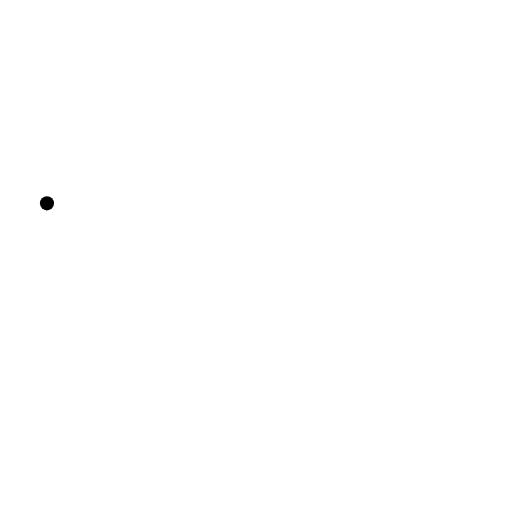
t = 0.00 s
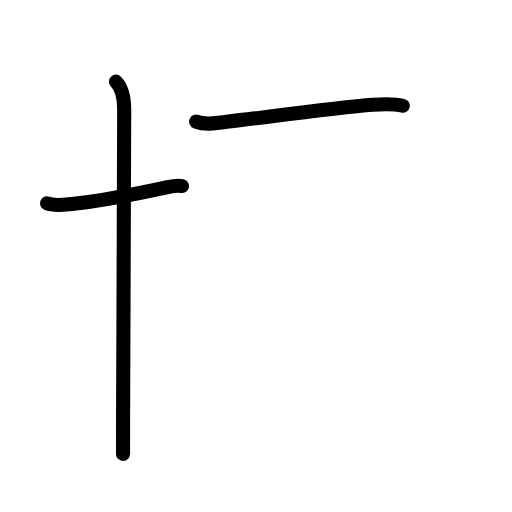
t = 2.40 s
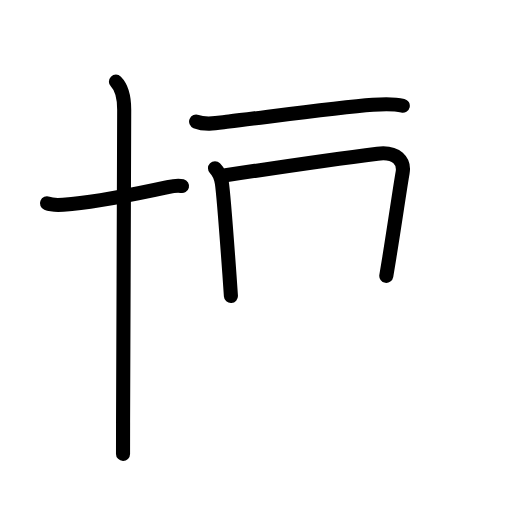
t = 4.80 s
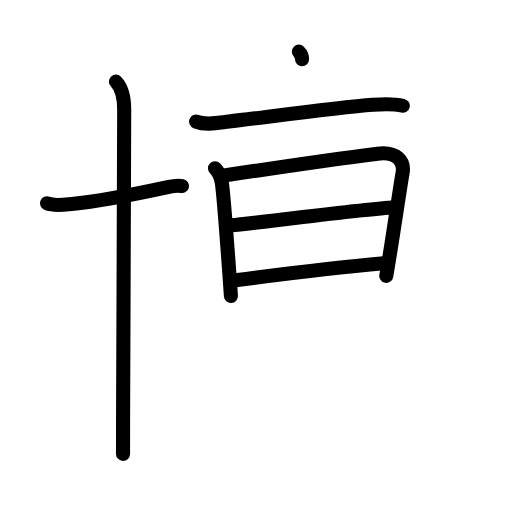
t = 7.20 s
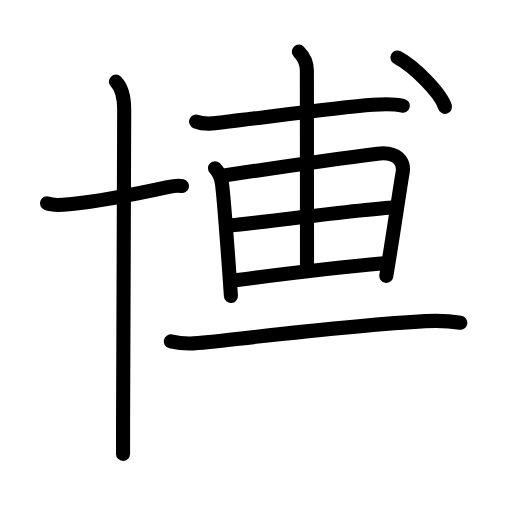
t = 9.60 s
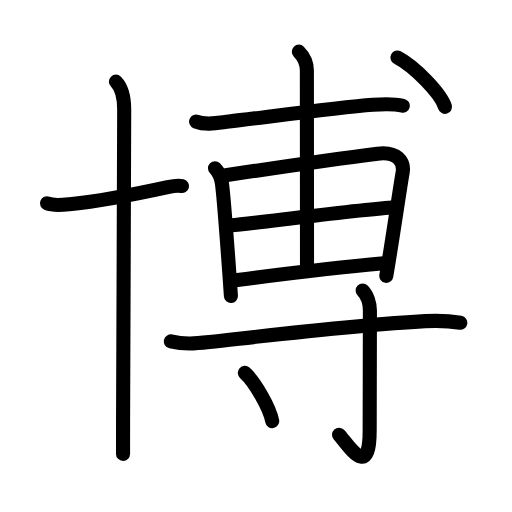
t = 12.00 s

The animated SVG that drew these frames (rendered in a browser with its animation timeline set to each time). Animation: 39 SMIL elements (animate=39); one cycle of 12.00 s.

<?xml version="1.0" encoding="UTF-8"?>
<!--
AniKanjiVG is licensed by CC-BY-SA Paul C. Sommerhoff (https://bitbucket.org/sommerhoff/anikanjivg).
AniKanjiVG uses KanjiVG which is licensed by CC-BY-SA Ulrich Apel (http://kanjivg.tagaini.net).
See also http://creativecommons.org/licenses/by-sa/3.0/
-->
<svg xmlns:kvg='http://kanjivg.tagaini.net' xmlns='http://www.w3.org/2000/svg' width='109' height='109' viewBox='0 0 109 109' style='fill:none;stroke:#000000;stroke-width:3;stroke-linecap:round;stroke-linejoin:round;' id="kvg:kanji_0535a"><g id="kvg:0535a" kvg:element="博"><g id="kvg:0535a-g1" kvg:element="十" kvg:position="left" kvg:radical="general"><path id="kvg:0535a-s1" kvg:type="㇐" d="M10,43.29c1.54,0.63,3.66,0.29,5.26,0.13c5.98-0.59,15.74-2.58,20.44-3.6c1.19-0.26,2.44-0.36,3.05-0.21"><animate attributeName="d" begin="0.0s" dur="0.3333333333333333s" from="M10,43.29C10,43.29,10,43.29,10,43.29" to="M10,43.29c1.54,0.63,3.66,0.29,5.26,0.13" />
<animate attributeName="d" begin="0.3333333333333333s" dur="0.3333333333333333s" from="M10,43.29c1.54,0.63,3.66,0.29,5.26,0.13c0,0,0,0,0,0,0" to="M10,43.29c1.54,0.63,3.66,0.29,5.26,0.13c5.98-0.59,15.74-2.58,20.44-3.6" />
<animate attributeName="d" begin="0.6666666666666666s" dur="0.3333333333333333s" from="M10,43.29c1.54,0.63,3.66,0.29,5.26,0.13c5.98-0.59,15.74-2.58,20.44-3.6c0,0,0,0,0,0,0" to="M10,43.29c1.54,0.63,3.66,0.29,5.26,0.13c5.98-0.59,15.74-2.58,20.44-3.6c1.19-0.26,2.44-0.36,3.05-0.21" />
</path>
<path id="kvg:0535a-s2" kvg:type="㇑" d="M24.68,17.38c1.28,1.28,1.76,3.12,1.76,5.98c0,6.1-0.18,48.56-0.24,66.51c-0.01,3.07-0.01,5.42-0.01,6.76"><animate attributeName="d" begin="1.0s" dur="0.3333333333333333s" from="M24.68,17.38C24.68,17.38,24.68,17.38,24.68,17.38" to="M24.68,17.38c1.28,1.28,1.76,3.12,1.76,5.98" />
<animate attributeName="d" begin="1.3333333333333333s" dur="0.3333333333333333s" from="M24.68,17.38c1.28,1.28,1.76,3.12,1.76,5.98c0,0,0,0,0,0,0" to="M24.68,17.38c1.28,1.28,1.76,3.12,1.76,5.98c0,6.1-0.18,48.56-0.24,66.51" />
<animate attributeName="d" begin="1.6666666666666665s" dur="0.3333333333333333s" from="M24.68,17.38c1.28,1.28,1.76,3.12,1.76,5.98c0,6.1-0.18,48.56-0.24,66.51c0,0,0,0,0,0,0" to="M24.68,17.38c1.28,1.28,1.76,3.12,1.76,5.98c0,6.1-0.18,48.56-0.24,66.51c-0.01,3.07-0.01,5.42-0.01,6.76" />
<animate attributeName="d" begin="0s" dur="1.0s" from="M-100,-100" to="M-100,-100" />
</path>
</g>
<g id="kvg:0535a-g2" kvg:element="尃" kvg:position="right" kvg:phon="尃"><g id="kvg:0535a-g3" kvg:element="甫" kvg:variant="true" kvg:position="top"><path id="kvg:0535a-s3" kvg:type="㇐" d="M41.75,25.89c2.16,0.88,4.8,0.25,7-0.01c7.72-0.91,22.97-3.02,30.64-3.58c2.14-0.16,4.26-0.3,6.36,0.21"><animate attributeName="d" begin="2.0s" dur="0.3333333333333333s" from="M41.75,25.89C41.75,25.89,41.75,25.89,41.75,25.89" to="M41.75,25.89c2.16,0.88,4.8,0.25,7-0.01" />
<animate attributeName="d" begin="2.3333333333333335s" dur="0.3333333333333333s" from="M41.75,25.89c2.16,0.88,4.8,0.25,7-0.01c0,0,0,0,0,0,0" to="M41.75,25.89c2.16,0.88,4.8,0.25,7-0.01c7.72-0.91,22.97-3.02,30.64-3.58" />
<animate attributeName="d" begin="2.6666666666666665s" dur="0.3333333333333333s" from="M41.75,25.89c2.16,0.88,4.8,0.25,7-0.01c7.72-0.91,22.97-3.02,30.64-3.58c0,0,0,0,0,0,0" to="M41.75,25.89c2.16,0.88,4.8,0.25,7-0.01c7.72-0.91,22.97-3.02,30.64-3.58c2.14-0.16,4.26-0.3,6.36,0.21" />
<animate attributeName="d" begin="0s" dur="2.0s" from="M-100,-100" to="M-100,-100" />
</path>
<g id="kvg:0535a-g4" kvg:element="用" kvg:variant="true"><path id="kvg:0535a-s4" kvg:type="㇑" d="M45.77,35.81c0.96,0.96,1.25,1.81,1.46,3.13c0.28,1.82,1.14,12.97,1.61,19.44c0.19,2.66,0.32,4.53,0.32,4.64"><animate attributeName="d" begin="3.0s" dur="0.3333333333333333s" from="M45.77,35.81C45.77,35.81,45.77,35.81,45.77,35.81" to="M45.77,35.81c0.96,0.96,1.25,1.81,1.46,3.13" />
<animate attributeName="d" begin="3.3333333333333335s" dur="0.3333333333333333s" from="M45.77,35.81c0.96,0.96,1.25,1.81,1.46,3.13c0,0,0,0,0,0,0" to="M45.77,35.81c0.96,0.96,1.25,1.81,1.46,3.13c0.28,1.82,1.14,12.97,1.61,19.44" />
<animate attributeName="d" begin="3.6666666666666665s" dur="0.3333333333333333s" from="M45.77,35.81c0.96,0.96,1.25,1.81,1.46,3.13c0.28,1.82,1.14,12.97,1.61,19.44c0,0,0,0,0,0,0" to="M45.77,35.81c0.96,0.96,1.25,1.81,1.46,3.13c0.28,1.82,1.14,12.97,1.61,19.44c0.19,2.66,0.32,4.53,0.32,4.64" />
<animate attributeName="d" begin="0s" dur="3.0s" from="M-100,-100" to="M-100,-100" />
</path>
<path id="kvg:0535a-s5" kvg:type="㇕a" d="M48.02,37.32c5.33-0.81,25.21-3.72,32.35-4.61c4.15-0.52,5.77,1.65,5.34,4.06c-0.58,3.33-1.57,10.25-2.82,18.01c-0.21,1.3-0.42,2.62-0.65,3.95"><animate attributeName="d" begin="4.0s" dur="0.25s" from="M48.02,37.32C48.02,37.32,48.02,37.32,48.02,37.32" to="M48.02,37.32c5.33-0.81,25.21-3.72,32.35-4.61" />
<animate attributeName="d" begin="4.25s" dur="0.25s" from="M48.02,37.32c5.33-0.81,25.21-3.72,32.35-4.61c0,0,0,0,0,0,0" to="M48.02,37.32c5.33-0.81,25.21-3.72,32.35-4.61c4.15-0.52,5.77,1.65,5.34,4.06" />
<animate attributeName="d" begin="4.5s" dur="0.25s" from="M48.02,37.32c5.33-0.81,25.21-3.72,32.35-4.61c4.15-0.52,5.77,1.65,5.34,4.06c0,0,0,0,0,0,0" to="M48.02,37.32c5.33-0.81,25.21-3.72,32.35-4.61c4.15-0.52,5.77,1.65,5.34,4.06c-0.58,3.33-1.57,10.25-2.82,18.01" />
<animate attributeName="d" begin="4.75s" dur="0.25s" from="M48.02,37.32c5.33-0.81,25.21-3.72,32.35-4.61c4.15-0.52,5.77,1.65,5.34,4.06c-0.58,3.33-1.57,10.25-2.82,18.01c0,0,0,0,0,0,0" to="M48.02,37.32c5.33-0.81,25.21-3.72,32.35-4.61c4.15-0.52,5.77,1.65,5.34,4.06c-0.58,3.33-1.57,10.25-2.82,18.01c-0.21,1.3-0.42,2.62-0.65,3.95" />
<animate attributeName="d" begin="0s" dur="4.0s" from="M-100,-100" to="M-100,-100" />
</path>
<path id="kvg:0535a-s6" kvg:type="㇐a" d="M49.25,47.97c5.13-0.47,26-3.22,34.23-3.8"><animate attributeName="d" begin="5.0s" dur="1.0s" from="M49.25,47.97C49.25,47.97,49.25,47.97,49.25,47.97" to="M49.25,47.97c5.13-0.47,26-3.22,34.23-3.8" />
<animate attributeName="d" begin="0s" dur="5.0s" from="M-100,-100" to="M-100,-100" />
</path>
<path id="kvg:0535a-s7" kvg:type="㇐a" d="M50.08,59.67c8.92-1.17,22.36-2.79,31.63-3.62"><animate attributeName="d" begin="6.0s" dur="1.0s" from="M50.08,59.67C50.08,59.67,50.08,59.67,50.08,59.67" to="M50.08,59.67c8.92-1.17,22.36-2.79,31.63-3.62" />
<animate attributeName="d" begin="0s" dur="6.0s" from="M-100,-100" to="M-100,-100" />
</path>
<path id="kvg:0535a-s8" kvg:type="㇑a" d="M63.62,11c1.13,1.13,1.71,2.5,1.71,4c0,2.75,0.03,35.12,0.03,41.75"><animate attributeName="d" begin="7.0s" dur="0.5s" from="M63.62,11C63.62,11,63.62,11,63.62,11" to="M63.62,11c1.13,1.13,1.71,2.5,1.71,4" />
<animate attributeName="d" begin="7.5s" dur="0.5s" from="M63.62,11c1.13,1.13,1.71,2.5,1.71,4c0,0,0,0,0,0,0" to="M63.62,11c1.13,1.13,1.71,2.5,1.71,4c0,2.75,0.03,35.12,0.03,41.75" />
<animate attributeName="d" begin="0s" dur="7.0s" from="M-100,-100" to="M-100,-100" />
</path>
</g>
<g id="kvg:0535a-g5" kvg:element="丶"><path id="kvg:0535a-s9" kvg:type="㇔" d="M84.62,12.25c3.57,1.85,9.23,7.62,10.12,10.5"><animate attributeName="d" begin="8.0s" dur="1.0s" from="M84.62,12.25C84.62,12.25,84.62,12.25,84.62,12.25" to="M84.62,12.25c3.57,1.85,9.23,7.62,10.12,10.5" />
<animate attributeName="d" begin="0s" dur="8.0s" from="M-100,-100" to="M-100,-100" />
</path>
</g>
</g>
<g id="kvg:0535a-g6" kvg:element="寸" kvg:position="bottom"><path id="kvg:0535a-s10" kvg:type="㇐" d="M36.38,72.68c3,0.69,5.25,0.44,8.22,0.12c14.06-1.55,31.78-3.67,45.9-4.43c3.56-0.19,5.72,0.04,7.5,0.35"><animate attributeName="d" begin="9.0s" dur="0.3333333333333333s" from="M36.38,72.68C36.38,72.68,36.38,72.68,36.38,72.68" to="M36.38,72.68c3,0.69,5.25,0.44,8.22,0.12" />
<animate attributeName="d" begin="9.333333333333334s" dur="0.3333333333333333s" from="M36.38,72.68c3,0.69,5.25,0.44,8.22,0.12c0,0,0,0,0,0,0" to="M36.38,72.68c3,0.69,5.25,0.44,8.22,0.12c14.06-1.55,31.78-3.67,45.9-4.43" />
<animate attributeName="d" begin="9.666666666666666s" dur="0.3333333333333333s" from="M36.38,72.68c3,0.69,5.25,0.44,8.22,0.12c14.06-1.55,31.78-3.67,45.9-4.43c0,0,0,0,0,0,0" to="M36.38,72.68c3,0.69,5.25,0.44,8.22,0.12c14.06-1.55,31.78-3.67,45.9-4.43c3.56-0.19,5.72,0.04,7.5,0.35" />
<animate attributeName="d" begin="0s" dur="9.0s" from="M-100,-100" to="M-100,-100" />
</path>
<path id="kvg:0535a-s11" kvg:type="㇚" d="M77.2,61.83c0.98,0.98,1.55,2.79,1.55,4.28c0,14.89-0.05,14.14-0.05,25.51c0,10.62-4.32,3.37-6.52,0.94"><animate attributeName="d" begin="10.0s" dur="0.3333333333333333s" from="M77.2,61.83C77.2,61.83,77.2,61.83,77.2,61.83" to="M77.2,61.83c0.98,0.98,1.55,2.79,1.55,4.28" />
<animate attributeName="d" begin="10.333333333333334s" dur="0.3333333333333333s" from="M77.2,61.83c0.98,0.98,1.55,2.79,1.55,4.28c0,0,0,0,0,0,0" to="M77.2,61.83c0.98,0.98,1.55,2.79,1.55,4.28c0,14.89-0.05,14.14-0.05,25.51" />
<animate attributeName="d" begin="10.666666666666666s" dur="0.3333333333333333s" from="M77.2,61.83c0.98,0.98,1.55,2.79,1.55,4.28c0,14.89-0.05,14.14-0.05,25.51c0,0,0,0,0,0,0" to="M77.2,61.83c0.98,0.98,1.55,2.79,1.55,4.28c0,14.89-0.05,14.14-0.05,25.51c0,10.62-4.32,3.37-6.52,0.94" />
<animate attributeName="d" begin="0s" dur="10.0s" from="M-100,-100" to="M-100,-100" />
</path>
<path id="kvg:0535a-s12" kvg:type="㇔" d="M52.12,79.38c2.06,1.81,5.32,7.45,5.83,10.27"><animate attributeName="d" begin="11.0s" dur="1.0s" from="M52.12,79.38C52.12,79.38,52.12,79.38,52.12,79.38" to="M52.12,79.38c2.06,1.81,5.32,7.45,5.83,10.27" />
<animate attributeName="d" begin="0s" dur="11.0s" from="M-100,-100" to="M-100,-100" />
</path>
</g>
</g>
</g>
</svg>
